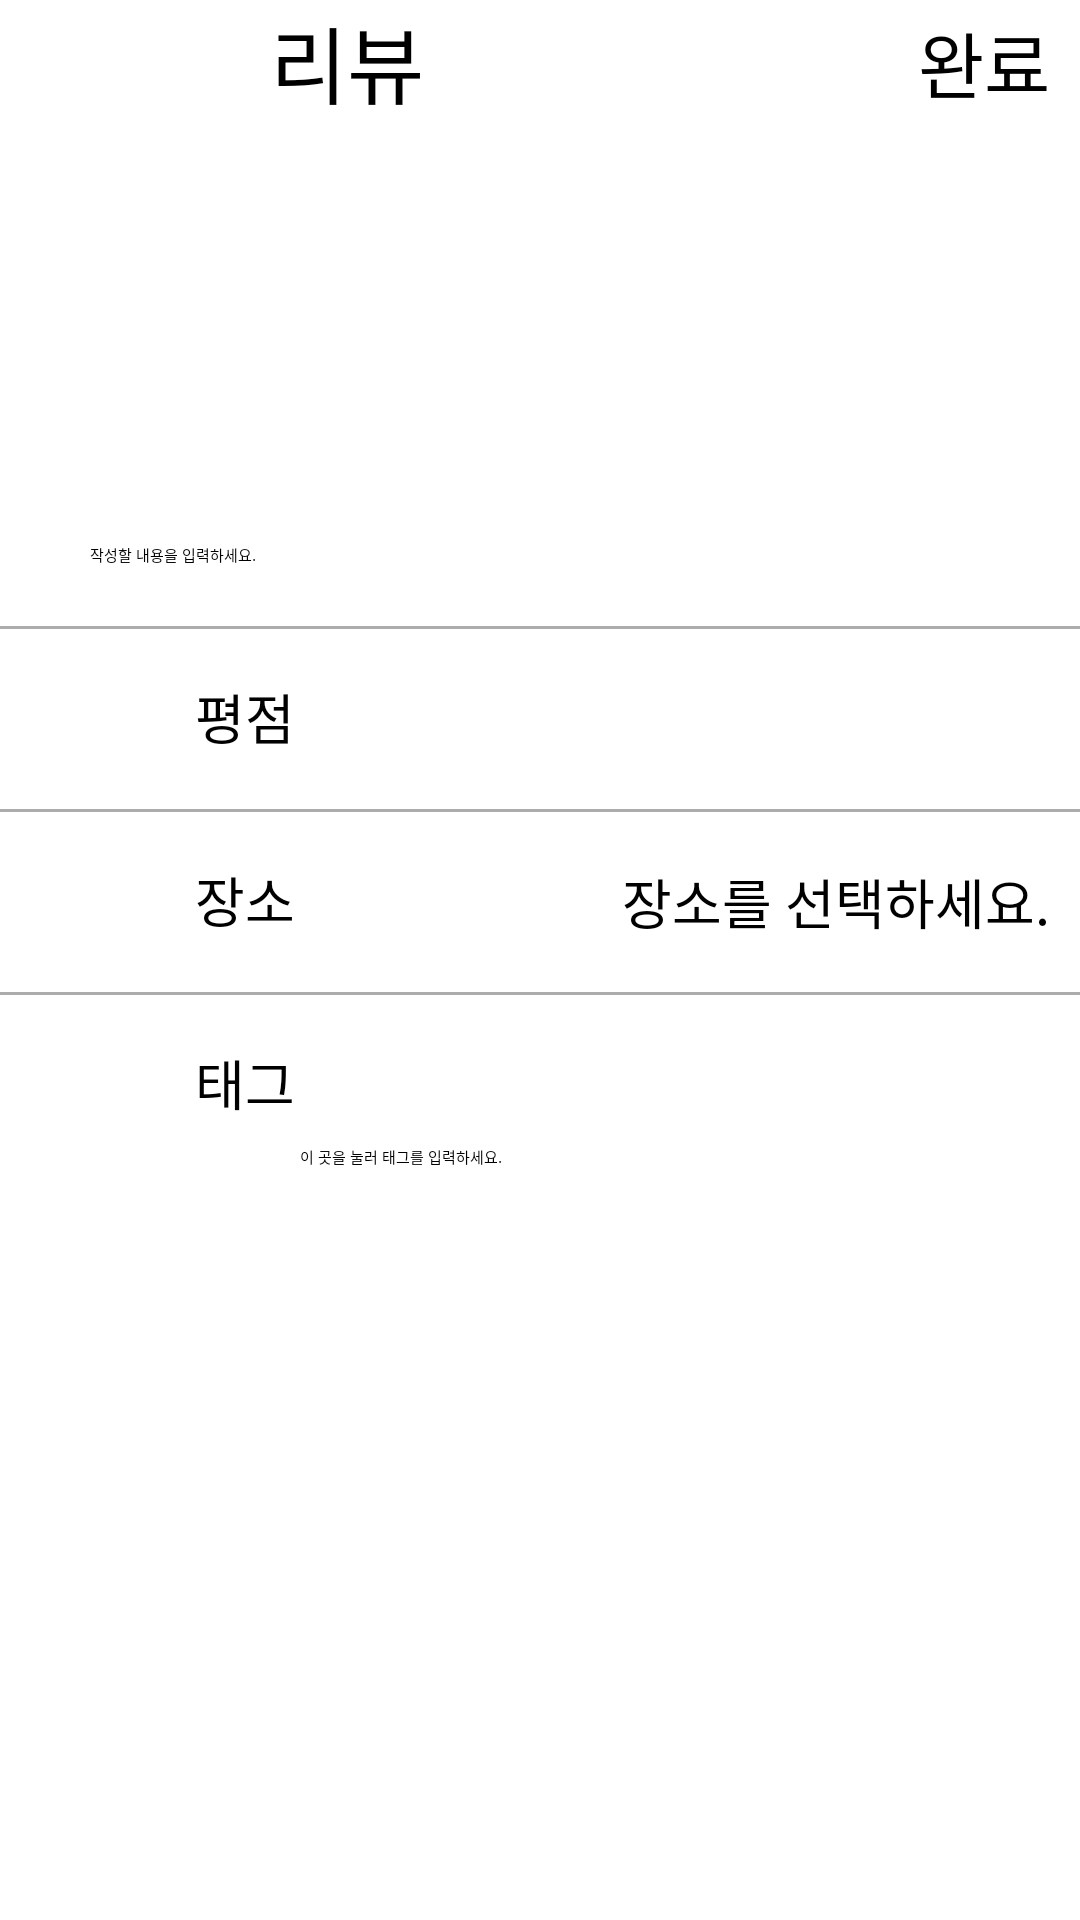

Reconstruct the res/layout file that produces this screen, plus the resources it refers to.
<!-- AndroidManifest.xml: application theme Theme.Mochelins -->
<!-- res/layout/activity_review_create.xml -->
<?xml version="1.0" encoding="utf-8"?>
<LinearLayout xmlns:android="http://schemas.android.com/apk/res/android"
    xmlns:app="http://schemas.android.com/apk/res-auto"
    xmlns:tools="http://schemas.android.com/tools"
    android:layout_width="match_parent"
    android:layout_height="match_parent"
    android:orientation="vertical"
    tools:context=".review.ReviewCreateActivity">


    <RelativeLayout
        android:layout_width="match_parent"
        android:layout_height="wrap_content"
        android:minHeight="?attr/actionBarSize">

        <ImageView
            android:id="@+id/imgBack"
            android:layout_width="40dp"
            android:layout_height="40dp"
            android:layout_centerVertical="true"
            android:layout_marginLeft="10dp"
            app:srcCompat="@drawable/baseline_arrow_back_24_2" />

        <TextView
            android:layout_width="wrap_content"
            android:layout_height="wrap_content"
            android:layout_alignParentLeft="false"
            android:layout_centerVertical="true"
            android:layout_marginLeft="90dp"
            android:text="리뷰"
            android:textColor="#000000"
            android:textSize="28sp" />

        <TextView
            android:id="@+id/txtSave"
            android:layout_width="wrap_content"
            android:layout_height="wrap_content"
            android:layout_alignParentRight="true"
            android:layout_centerVertical="true"
            android:layout_marginRight="10dp"
            android:text="완료"
            android:textColor="@color/black"
            android:textSize="24sp" />
    </RelativeLayout>

    <RelativeLayout
        android:layout_width="match_parent"
        android:layout_height="wrap_content">

        <LinearLayout
            android:layout_width="match_parent"
            android:layout_height="wrap_content"
            android:orientation="horizontal">

            <ImageView
                android:id="@+id/imgPhoto1"
                android:layout_width="80dp"
                android:layout_height="80dp"
                android:layout_marginLeft="30dp"
                android:layout_marginTop="30dp"
                android:layout_marginBottom="20dp"
                android:background="@drawable/corner"
                android:scaleType="center"
                app:srcCompat="@drawable/outline_camera_alt_24" />

            <ImageView
                android:id="@+id/imgPhoto2"
                android:layout_width="40dp"
                android:layout_height="40dp"
                android:layout_marginLeft="10dp"
                android:layout_marginTop="30dp"
                android:background="@drawable/corner"
                android:scaleType="center" />

            <ImageView
                android:id="@+id/imgPhoto3"
                android:layout_width="40dp"
                android:layout_height="40dp"
                android:layout_marginLeft="10dp"
                android:layout_marginTop="30dp"
                android:background="@drawable/corner"
                android:scaleType="center" />

            <ImageView
                android:id="@+id/imgPhoto4"
                android:layout_width="40dp"
                android:layout_height="40dp"
                android:layout_marginLeft="10dp"
                android:layout_marginTop="30dp"
                android:background="@drawable/corner"
                android:scaleType="center" />

            <ImageView
                android:id="@+id/imgPhoto5"
                android:layout_width="40dp"
                android:layout_height="40dp"
                android:layout_marginLeft="10dp"
                android:layout_marginTop="30dp"
                android:background="@drawable/corner"
                android:scaleType="center" />

            <ImageView
                android:id="@+id/imgClear"
                android:layout_width="40dp"
                android:layout_height="40dp"
                android:layout_marginLeft="10dp"
                android:layout_marginTop="30dp"
                android:background="@drawable/corner"
                android:scaleType="center"
                app:srcCompat="@drawable/baseline_clear_24_3" />

        </LinearLayout>

    </RelativeLayout>

    <LinearLayout
        android:layout_width="match_parent"
        android:layout_height="match_parent"
        android:orientation="vertical">

        <EditText
            android:id="@+id/editContent"
            android:layout_width="match_parent"
            android:layout_height="wrap_content"
            android:layout_marginLeft="30dp"
            android:layout_marginTop="10dp"
            android:layout_marginRight="30dp"
            android:layout_marginBottom="20dp"
            android:background="@null"
            android:ems="10"
            android:hint="작성할 내용을 입력하세요."
            android:inputType="textMultiLine"
            android:scrollHorizontally="true"
            tools:ignore="TouchTargetSizeCheck" />

        <View
            android:layout_width="match_parent"
            android:layout_height="1dp"
            android:layout_gravity="bottom"
            android:background="#ACACAC" />

        <RelativeLayout
            android:layout_width="match_parent"
            android:layout_height="wrap_content">

            <LinearLayout
                android:layout_width="wrap_content"
                android:layout_height="wrap_content"
                android:layout_alignParentRight="true"
                android:layout_centerVertical="true"
                android:layout_marginRight="10dp"
                android:orientation="horizontal">

                <ImageView
                    android:id="@+id/imgStar1"
                    android:layout_width="40dp"
                    android:layout_height="40dp"
                    app:srcCompat="@drawable/baseline_star_border_24" />

                <ImageView
                    android:id="@+id/imgStar2"
                    android:layout_width="40dp"
                    android:layout_height="40dp"
                    android:layout_weight="1"
                    app:srcCompat="@drawable/baseline_star_border_24" />

                <ImageView
                    android:id="@+id/imgStar3"
                    android:layout_width="45dp"
                    android:layout_height="match_parent"
                    android:layout_weight="1"
                    app:srcCompat="@drawable/baseline_star_border_24" />

                <ImageView
                    android:id="@+id/imgStar4"
                    android:layout_width="40dp"
                    android:layout_height="40dp"
                    android:layout_weight="1"
                    app:srcCompat="@drawable/baseline_star_border_24" />

                <ImageView
                    android:id="@+id/imgStar5"
                    android:layout_width="40dp"
                    android:layout_height="40dp"
                    app:srcCompat="@drawable/baseline_star_border_24" />
            </LinearLayout>

            <ImageView
                android:layout_width="40dp"
                android:layout_height="40dp"
                android:layout_marginLeft="15dp"
                android:layout_marginTop="10dp"
                android:layout_marginBottom="10dp"
                app:srcCompat="@drawable/baseline_star_24_2" />

            <TextView
                android:layout_width="wrap_content"
                android:layout_height="wrap_content"
                android:layout_gravity="center_vertical"
                android:layout_marginLeft="65dp"
                android:layout_marginTop="16dp"
                android:text="평점"
                android:textSize="18sp" />

        </RelativeLayout>

        <View
            android:layout_width="match_parent"
            android:layout_height="1dp"
            android:layout_gravity="bottom"
            android:background="#ACACAC" />

        <RelativeLayout
            android:layout_width="match_parent"
            android:layout_height="wrap_content">

            <ImageView
                android:layout_width="40dp"
                android:layout_height="40dp"
                android:layout_marginLeft="15dp"
                android:layout_marginTop="10dp"
                android:layout_marginBottom="10dp"
                app:srcCompat="@drawable/baseline_location_on_24" />

            <TextView
                android:layout_width="wrap_content"
                android:layout_height="wrap_content"
                android:layout_gravity="center_vertical"
                android:layout_marginLeft="65dp"
                android:layout_marginTop="16dp"
                android:text="장소"
                android:textSize="18sp" />

            <TextView
                android:id="@+id/txtPlace"
                android:layout_width="wrap_content"
                android:layout_height="wrap_content"
                android:layout_alignParentRight="true"
                android:layout_centerVertical="true"
                android:layout_marginRight="10dp"
                android:text="장소를 선택하세요."
                android:textSize="18sp" />

        </RelativeLayout>

        <View
            android:layout_width="match_parent"
            android:layout_height="1dp"
            android:layout_gravity="bottom"
            android:background="#ACACAC" />

        <RelativeLayout
            android:layout_width="match_parent"
            android:layout_height="wrap_content">

            <ImageView
                android:layout_width="40dp"
                android:layout_height="40dp"
                android:layout_marginLeft="15dp"
                android:layout_marginTop="10dp"
                android:layout_marginBottom="10dp"
                app:srcCompat="@drawable/baseline_tag_24" />

            <TextView
                android:layout_width="wrap_content"
                android:layout_height="wrap_content"
                android:layout_gravity="center_vertical"
                android:layout_marginLeft="65dp"
                android:layout_marginTop="16dp"
                android:text="태그"
                android:textSize="18sp" />

            <EditText
                android:id="@+id/editTag"
                android:layout_width="250dp"
                android:layout_height="wrap_content"
                android:layout_alignParentRight="true"
                android:layout_marginTop="50dp"
                android:layout_marginRight="10dp"
                android:ems="10"
                android:hint="이 곳을 눌러 태그를 입력하세요."
                android:inputType="textMultiLine"
                android:maxLines="5"
                tools:ignore="TouchTargetSizeCheck" />

        </RelativeLayout>

    </LinearLayout>
</LinearLayout>
<!-- resources referenced by this layout -->
<resources>
  <color name="black">#FF000000</color>
  <!-- drawable baseline_location_on_24 (drawable) -->
  <vector android:height="24dp" android:tint="#ACACAC"
      android:viewportHeight="24" android:viewportWidth="24"
      android:width="24dp" xmlns:android="http://schemas.android.com/apk/res/android">
      <path android:fillColor="@android:color/white" android:pathData="M12,2C8.13,2 5,5.13 5,9c0,5.25 7,13 7,13s7,-7.75 7,-13c0,-3.87 -3.13,-7 -7,-7zM12,11.5c-1.38,0 -2.5,-1.12 -2.5,-2.5s1.12,-2.5 2.5,-2.5 2.5,1.12 2.5,2.5 -1.12,2.5 -2.5,2.5z"/>
  </vector>
</resources>
